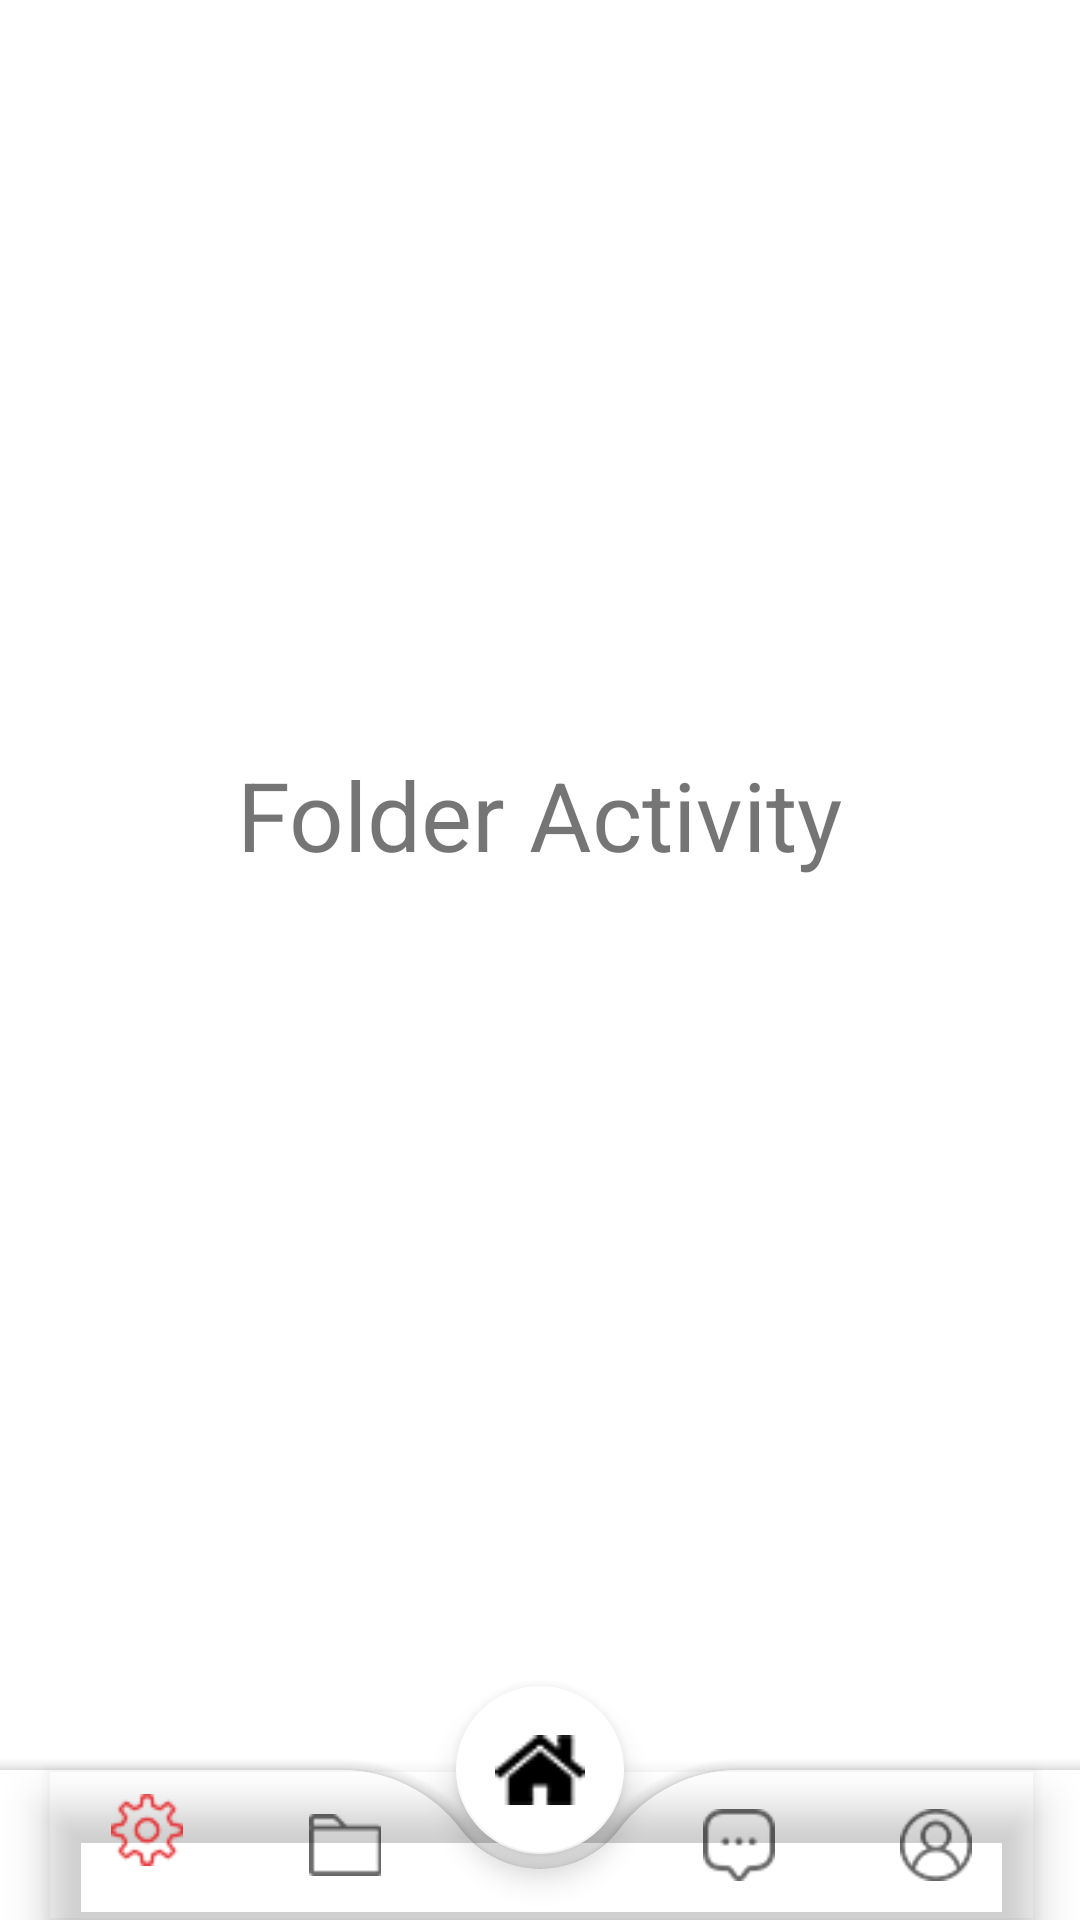

This screen was rendered from an Android layout file. Write that file and the resources it references.
<!-- AndroidManifest.xml: application theme Theme.ISolution -->
<!-- res/layout/activity_folder.xml -->
<?xml version="1.0" encoding="utf-8"?>
<androidx.constraintlayout.widget.ConstraintLayout xmlns:android="http://schemas.android.com/apk/res/android"
    xmlns:app="http://schemas.android.com/apk/res-auto"
    xmlns:tools="http://schemas.android.com/tools"
    android:layout_width="match_parent"
    android:layout_height="match_parent"
    tools:context=".Activities.FolderActivity">

    <LinearLayout
        android:layout_width="match_parent"
        android:layout_height="match_parent"
        android:orientation="vertical">

        <TextView
            android:layout_width="wrap_content"
            android:layout_height="wrap_content"
            android:text="Folder Activity"
            android:layout_gravity="center"
            android:layout_marginTop="250dp"
            android:textSize="32dp"/>
    </LinearLayout>

    <include
        android:id="@+id/includeBottomNavigationBar"
        layout="@layout/bottom_navigation_bar" />



</androidx.constraintlayout.widget.ConstraintLayout>
<!-- res/layout/bottom_navigation_bar.xml (included above) -->
<?xml version="1.0" encoding="utf-8"?>
<androidx.coordinatorlayout.widget.CoordinatorLayout xmlns:android="http://schemas.android.com/apk/res/android"
    android:layout_width="match_parent"
    android:layout_height="match_parent"
    xmlns:app="http://schemas.android.com/apk/res-auto">







    <androidx.constraintlayout.widget.ConstraintLayout
        android:layout_width="match_parent"
        android:layout_height="match_parent">

    </androidx.constraintlayout.widget.ConstraintLayout>



      <com.google.android.material.bottomappbar.BottomAppBar
          android:layout_width="match_parent"
          android:layout_height="50dp"
          android:id="@+id/bottomAppBar"
          app:fabCradleRoundedCornerRadius="50dp"
          android:background="@color/white"
          app:fabCradleMargin="5dp"
          android:layout_gravity="bottom">

          <com.google.android.material.bottomnavigation.BottomNavigationView
              android:layout_width="match_parent"
              android:layout_height="match_parent"
              android:id="@+id/bottomNavigationView"
              android:backgroundTint="@android:color/transparent"
              android:background="@android:color/transparent"
              android:layout_marginEnd="15dp"
              app:menu="@menu/bottom_menu">
          </com.google.android.material.bottomnavigation.BottomNavigationView>

      </com.google.android.material.bottomappbar.BottomAppBar>

    <com.google.android.material.floatingactionbutton.FloatingActionButton
        android:id="@+id/homebtn"
        android:layout_width="wrap_content"
        android:layout_height="wrap_content"
        app:layout_anchor="@id/bottomAppBar"
        android:backgroundTint="@color/white"
        android:src="@drawable/home_menu"
        app:maxImageSize="30dp"/>

</androidx.coordinatorlayout.widget.CoordinatorLayout>
<!-- resources referenced by this layout -->
<resources>
  <color name="white">#FFFFFFFF</color>
  <!-- drawable home_menu: png bitmap (drawable, 1450 bytes) -->
  <style name="Theme.ISolution" parent="Theme.MaterialComponents.DayNight.NoActionBar">
          
          <item name="colorPrimary">@color/orange</item>
          <item name="colorPrimaryVariant">@color/orange</item>
          <item name="colorOnPrimary">@color/white</item>
          
          <item name="colorSecondary">@color/teal_200</item>
          <item name="colorSecondaryVariant">@color/teal_700</item>
          <item name="colorOnSecondary">@color/black</item>
          
          <item name="android:statusBarColor">?attr/colorPrimaryVariant</item>
          
      </style>
  <color name="orange">#e53538</color>
  <color name="teal_200">#FF03DAC5</color>
  <color name="teal_700">#FF018786</color>
  <color name="black">#FF000000</color>
</resources>
